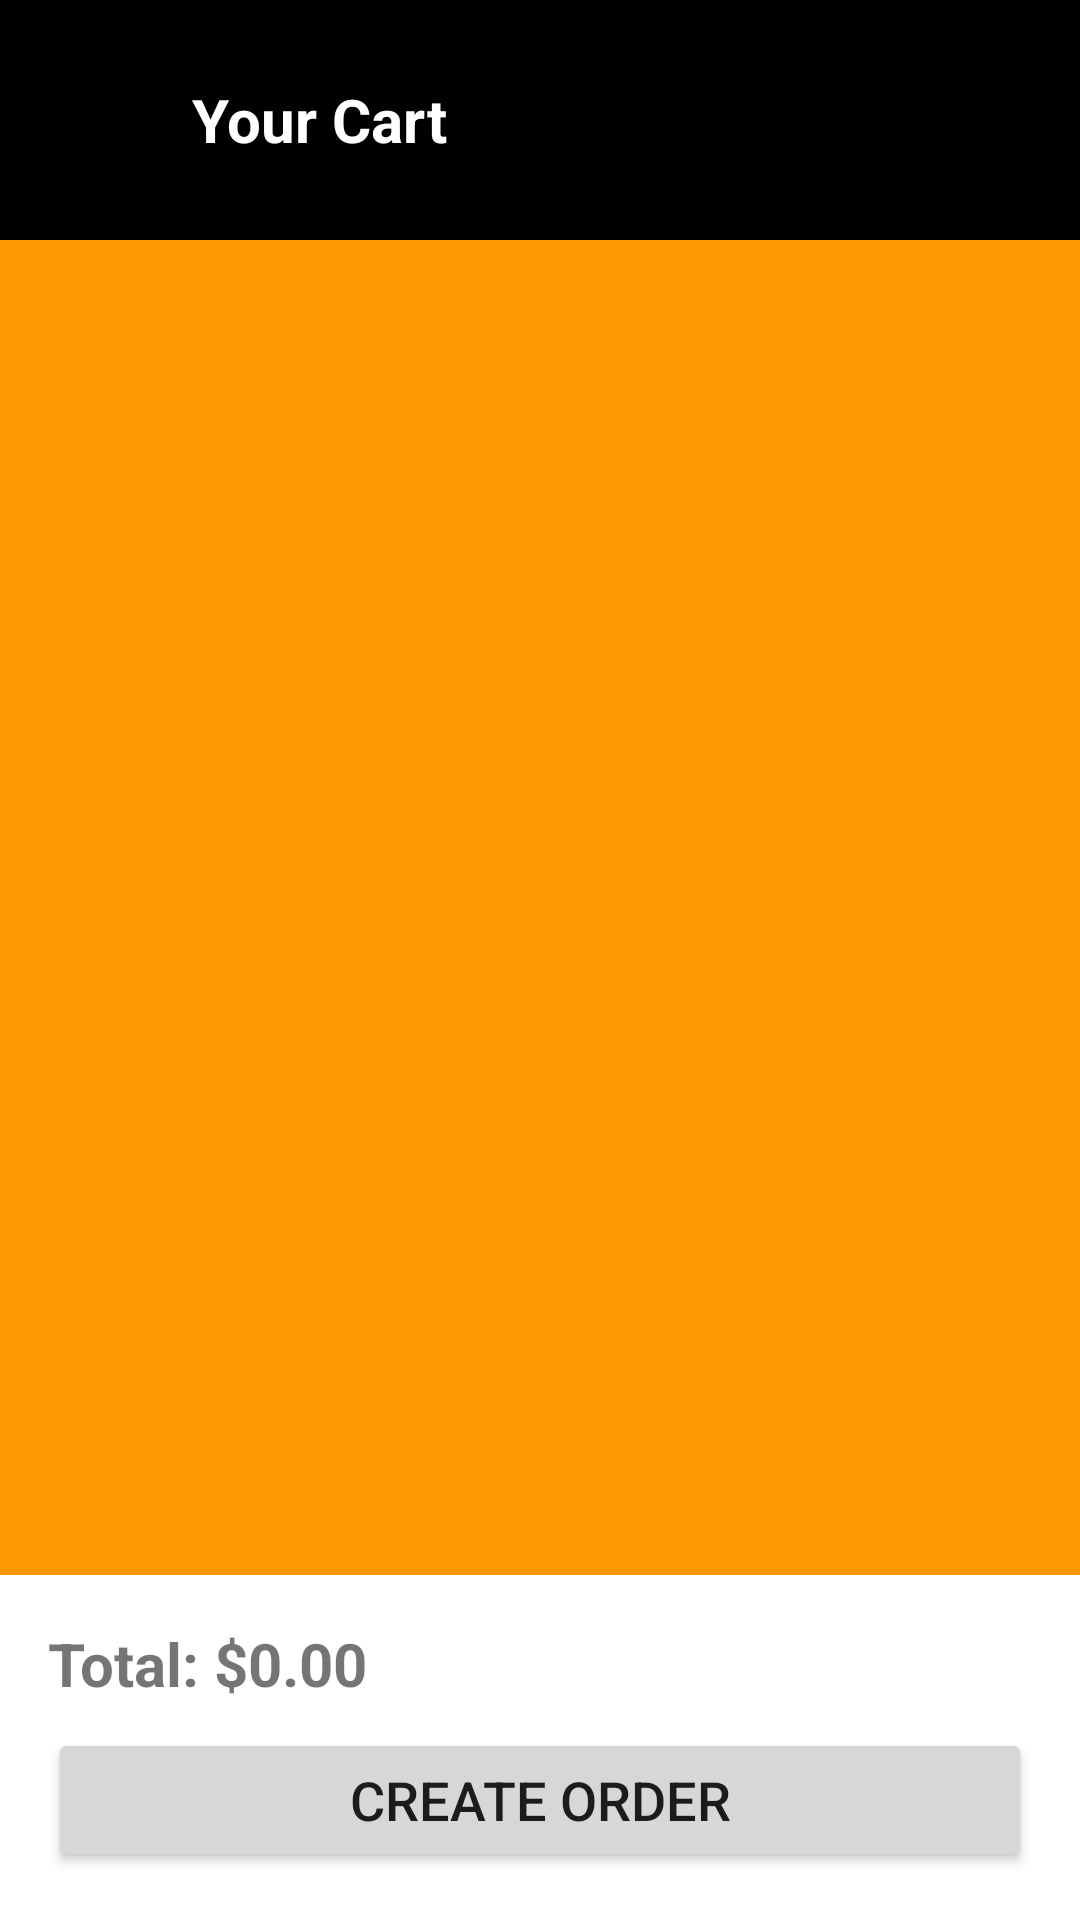

Here is an Android app screen rendered from its layout file. Give the layout XML and the strings, colors and styles it references.
<!-- AndroidManifest.xml: application theme Theme.Resturant_order -->
<!-- res/layout/activity_cart.xml -->
<?xml version="1.0" encoding="utf-8"?>
<LinearLayout xmlns:android="http://schemas.android.com/apk/res/android"
    android:layout_width="match_parent"
    android:layout_height="match_parent"
    android:orientation="vertical"
    android:background="@color/yellowColor">

    <androidx.appcompat.widget.Toolbar
        android:id="@+id/toolbar"
        android:layout_width="match_parent"
        android:layout_height="80dp"
        android:background="?attr/colorPrimary">

        <ImageButton
            android:id="@+id/backButton"
            android:layout_width="48dp"
            android:layout_height="48dp"
            android:src="@drawable/baseline_arrow_back_24"
            android:background="?attr/selectableItemBackgroundBorderless"
            android:padding="8dp"
            android:contentDescription="Back button"/>

        <TextView
            android:layout_width="wrap_content"
            android:layout_height="wrap_content"
            android:text="Your Cart"
            android:textColor="@color/white"
            android:textSize="20sp"
            android:textStyle="bold"
            android:layout_marginStart="16dp"/>
    </androidx.appcompat.widget.Toolbar>

    <androidx.recyclerview.widget.RecyclerView
        android:id="@+id/cartItemsList"
        android:layout_width="match_parent"
        android:layout_height="0dp"
        android:layout_weight="1"
        android:padding="8dp"/>

    <LinearLayout
        android:layout_width="match_parent"
        android:layout_height="wrap_content"
        android:orientation="vertical"
        android:padding="16dp"
        android:background="@color/white">

        <TextView
            android:id="@+id/totalPrice"
            android:layout_width="wrap_content"
            android:layout_height="wrap_content"
            android:text="Total: $0.00"
            android:textSize="20sp"
            android:textStyle="bold"
            android:layout_marginBottom="8dp"/>

        <Button
            android:id="@+id/createOrderButton"
            android:layout_width="match_parent"
            android:layout_height="wrap_content"
            android:text="Create Order"
            android:textSize="18sp"/>
    </LinearLayout>
</LinearLayout>
<!-- resources referenced by this layout -->
<resources>
  <color name="white">#FFFFFFFF</color>
  <color name="yellowColor">#FF9800</color>
  <style name="Theme.Resturant_order" parent="Theme.MaterialComponents.DayNight.NoActionBar">
          
          <item name="colorPrimary">@color/black</item>
          <item name="colorPrimaryVariant">@color/black</item>
          <item name="colorOnPrimary">@color/white</item>
          
          <item name="colorSecondary">@color/teal_200</item>
          <item name="colorSecondaryVariant">@color/teal_700</item>
          <item name="colorOnSecondary">@color/black</item>
          
          <item name="android:statusBarColor">?attr/colorPrimaryVariant</item>
          
      </style>
  <color name="black">#FF000000</color>
  <color name="teal_200">#FF03DAC5</color>
  <color name="teal_700">#FF018786</color>
</resources>
